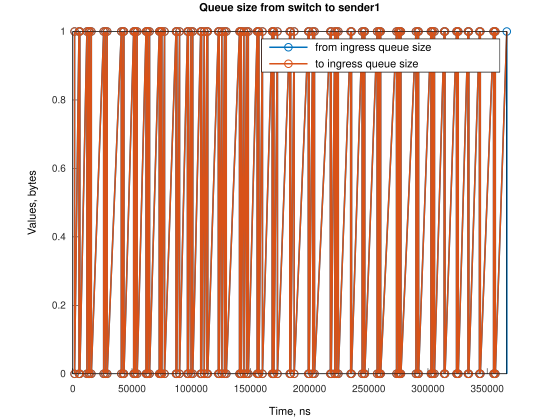

Source data for this figure (header and first rows):
Time, from_ingress_queue_size, to_ingress_queue_size
1495, 1, nan
1495, 0, 0
5216, 1, 0
5217, 0, 0
5965, 1, 0
5965, 0, 0
11922, 1, 0
11922, 0, 0
13412, 1, 0
13412, 0, 0
14160, 1, 0
14160, 0, 0
15650, 1, 0
15650, 0, 0
26078, 1, 0
26078, 0, 0
27573, 1, 0
27573, 0, 0
29061, 1, 0
29061, 0, 0
40979, 1, 0
40979, 0, 0
42474, 1, 0
42474, 0, 0
43219, 1, 0
43220, 0, 0
51414, 1, 0
51414, 0, 0
52160, 1, 0
52160, 0, 0
52903, 1, 0
52903, 0, 0
54393, 1, 0
54393, 0, 0
61845, 1, 0
61845, 0, 0
62591, 1, 0
62591, 0, 0
63334, 1, 0
63334, 0, 0
64824, 1, 0
64824, 0, 0
73017, 1, 0
73017, 0, 0
73767, 1, 0
73767, 0, 0
74512, 1, 0
74512, 0, 0
75257, 1, 0
75257, 0, 0
77489, 1, 0
77489, 0, 0
87178, 1, 0
87178, 0, 0
87923, 1, 0
87923, 0, 0
90155, 1, 0
90155, 0, 0
96859, 1, 0
96859, 0, 0
... 146 more rows
